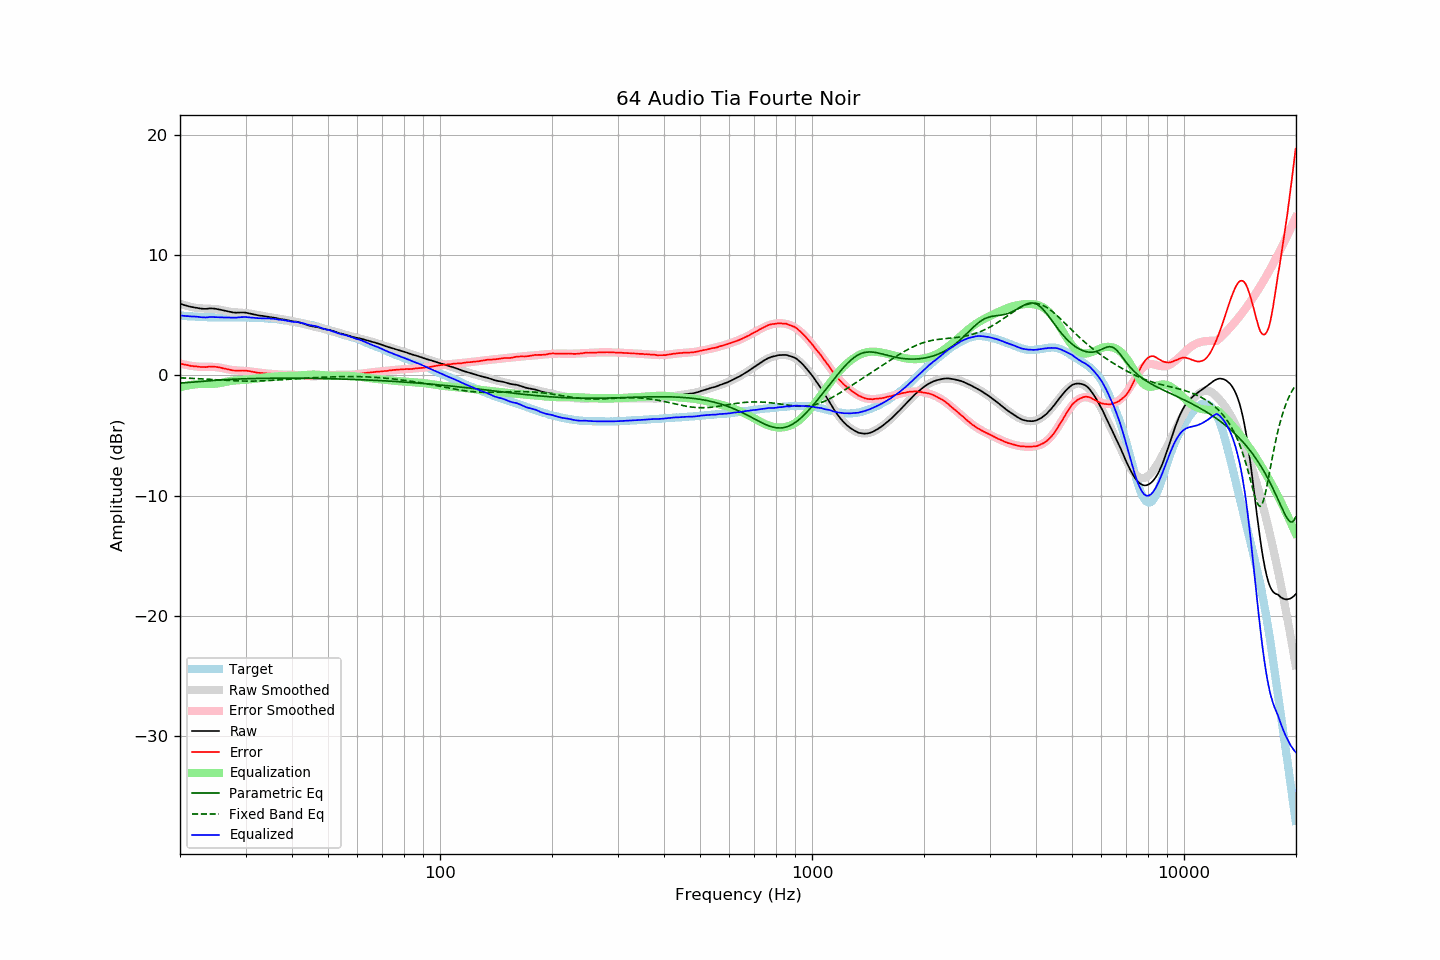

Data behind this chart, as committed beside it:
frequency, raw, error, smoothed, error_smoothed, equalization, parametric_eq, fixed_band_eq, equalized_raw, equalized_smoothed, target
20.00, 5.97, 1.00, 5.97, 0.99, -0.99, -0.64, -0.20, 4.98, 4.98, 4.97
20.20, 5.92, 0.96, 5.92, 0.95, -0.95, -0.63, -0.21, 4.96, 4.96, 4.96
20.40, 5.87, 0.92, 5.87, 0.92, -0.92, -0.62, -0.21, 4.95, 4.95, 4.95
20.61, 5.83, 0.89, 5.83, 0.89, -0.89, -0.61, -0.22, 4.94, 4.94, 4.94
20.81, 5.79, 0.87, 5.79, 0.86, -0.86, -0.60, -0.23, 4.93, 4.93, 4.92
21.02, 5.76, 0.85, 5.75, 0.84, -0.84, -0.59, -0.23, 4.92, 4.92, 4.91
21.23, 5.72, 0.82, 5.72, 0.81, -0.81, -0.58, -0.24, 4.91, 4.91, 4.90
21.44, 5.69, 0.78, 5.69, 0.79, -0.79, -0.57, -0.24, 4.90, 4.90, 4.91
21.66, 5.67, 0.78, 5.66, 0.77, -0.77, -0.56, -0.25, 4.90, 4.89, 4.89
21.87, 5.64, 0.75, 5.63, 0.75, -0.75, -0.55, -0.26, 4.88, 4.88, 4.89
22.09, 5.62, 0.75, 5.61, 0.74, -0.74, -0.54, -0.26, 4.88, 4.87, 4.87
22.31, 5.60, 0.74, 5.59, 0.73, -0.73, -0.53, -0.27, 4.87, 4.87, 4.86
22.54, 5.57, 0.72, 5.58, 0.72, -0.72, -0.51, -0.28, 4.85, 4.86, 4.85
22.76, 5.55, 0.70, 5.57, 0.72, -0.72, -0.50, -0.29, 4.83, 4.85, 4.85
22.99, 5.54, 0.70, 5.56, 0.71, -0.71, -0.49, -0.29, 4.82, 4.85, 4.84
23.22, 5.53, 0.70, 5.56, 0.71, -0.71, -0.48, -0.30, 4.81, 4.84, 4.83
23.45, 5.53, 0.69, 5.55, 0.72, -0.72, -0.47, -0.31, 4.81, 4.84, 4.84
23.69, 5.54, 0.71, 5.55, 0.72, -0.72, -0.46, -0.32, 4.82, 4.83, 4.83
23.92, 5.56, 0.74, 5.54, 0.72, -0.72, -0.45, -0.32, 4.84, 4.83, 4.82
24.16, 5.57, 0.74, 5.54, 0.71, -0.71, -0.44, -0.33, 4.86, 4.83, 4.83
24.40, 5.56, 0.73, 5.53, 0.71, -0.71, -0.43, -0.34, 4.85, 4.82, 4.83
24.65, 5.55, 0.73, 5.52, 0.70, -0.70, -0.42, -0.35, 4.85, 4.82, 4.82
24.89, 5.54, 0.72, 5.51, 0.69, -0.69, -0.41, -0.36, 4.85, 4.82, 4.82
25.14, 5.51, 0.70, 5.50, 0.68, -0.68, -0.40, -0.36, 4.83, 4.82, 4.81
25.39, 5.49, 0.68, 5.48, 0.66, -0.66, -0.39, -0.37, 4.83, 4.82, 4.81
25.65, 5.46, 0.65, 5.45, 0.64, -0.64, -0.38, -0.38, 4.82, 4.82, 4.81
25.91, 5.43, 0.62, 5.43, 0.61, -0.61, -0.37, -0.39, 4.82, 4.81, 4.81
26.16, 5.40, 0.58, 5.40, 0.58, -0.58, -0.36, -0.40, 4.81, 4.81, 4.82
26.43, 5.37, 0.56, 5.37, 0.55, -0.55, -0.36, -0.41, 4.81, 4.81, 4.81
26.69, 5.34, 0.53, 5.34, 0.53, -0.53, -0.35, -0.41, 4.81, 4.81, 4.81
26.96, 5.31, 0.50, 5.31, 0.50, -0.50, -0.34, -0.42, 4.81, 4.81, 4.81
27.23, 5.28, 0.47, 5.29, 0.48, -0.48, -0.33, -0.43, 4.80, 4.82, 4.81
27.50, 5.25, 0.44, 5.27, 0.46, -0.46, -0.33, -0.43, 4.79, 4.82, 4.81
27.77, 5.23, 0.41, 5.26, 0.44, -0.44, -0.32, -0.44, 4.79, 4.82, 4.82
28.05, 5.22, 0.41, 5.25, 0.43, -0.43, -0.32, -0.45, 4.79, 4.82, 4.81
28.33, 5.21, 0.39, 5.24, 0.41, -0.41, -0.31, -0.45, 4.79, 4.82, 4.82
28.62, 5.22, 0.40, 5.23, 0.40, -0.40, -0.30, -0.46, 4.81, 4.82, 4.82
28.90, 5.22, 0.39, 5.22, 0.40, -0.40, -0.30, -0.46, 4.82, 4.82, 4.83
29.19, 5.23, 0.40, 5.21, 0.39, -0.39, -0.29, -0.47, 4.84, 4.82, 4.83
29.48, 5.23, 0.41, 5.20, 0.38, -0.38, -0.29, -0.47, 4.85, 4.82, 4.82
29.78, 5.22, 0.40, 5.19, 0.37, -0.37, -0.28, -0.47, 4.85, 4.82, 4.82
30.08, 5.21, 0.39, 5.18, 0.36, -0.36, -0.28, -0.47, 4.85, 4.82, 4.82
30.38, 5.18, 0.38, 5.16, 0.35, -0.35, -0.28, -0.48, 4.83, 4.81, 4.80
30.68, 5.16, 0.36, 5.14, 0.34, -0.34, -0.27, -0.48, 4.82, 4.81, 4.80
30.99, 5.13, 0.33, 5.12, 0.32, -0.32, -0.27, -0.48, 4.81, 4.80, 4.80
31.30, 5.10, 0.30, 5.10, 0.30, -0.30, -0.26, -0.48, 4.80, 4.80, 4.80
31.61, 5.07, 0.28, 5.08, 0.29, -0.29, -0.26, -0.47, 4.78, 4.79, 4.79
31.93, 5.04, 0.27, 5.05, 0.27, -0.27, -0.26, -0.47, 4.77, 4.78, 4.77
32.24, 5.00, 0.22, 5.02, 0.25, -0.25, -0.25, -0.47, 4.75, 4.77, 4.78
32.57, 4.98, 0.22, 5.00, 0.23, -0.23, -0.25, -0.47, 4.75, 4.77, 4.76
32.89, 4.96, 0.20, 4.97, 0.21, -0.21, -0.25, -0.46, 4.75, 4.76, 4.76
33.22, 4.95, 0.20, 4.95, 0.19, -0.19, -0.25, -0.46, 4.75, 4.76, 4.75
33.55, 4.93, 0.18, 4.93, 0.18, -0.18, -0.25, -0.45, 4.75, 4.75, 4.75
33.89, 4.91, 0.17, 4.90, 0.16, -0.16, -0.24, -0.44, 4.74, 4.74, 4.74
34.23, 4.89, 0.17, 4.88, 0.15, -0.15, -0.24, -0.44, 4.74, 4.73, 4.72
34.57, 4.87, 0.15, 4.86, 0.14, -0.14, -0.24, -0.43, 4.73, 4.72, 4.72
34.92, 4.85, 0.15, 4.84, 0.13, -0.13, -0.24, -0.42, 4.72, 4.71, 4.70
35.27, 4.83, 0.11, 4.82, 0.12, -0.12, -0.24, -0.42, 4.71, 4.70, 4.72
35.62, 4.81, 0.12, 4.80, 0.11, -0.11, -0.24, -0.41, 4.70, 4.69, 4.69
35.97, 4.79, 0.10, 4.78, 0.10, -0.10, -0.24, -0.40, 4.69, 4.68, 4.69
... 635 more rows
